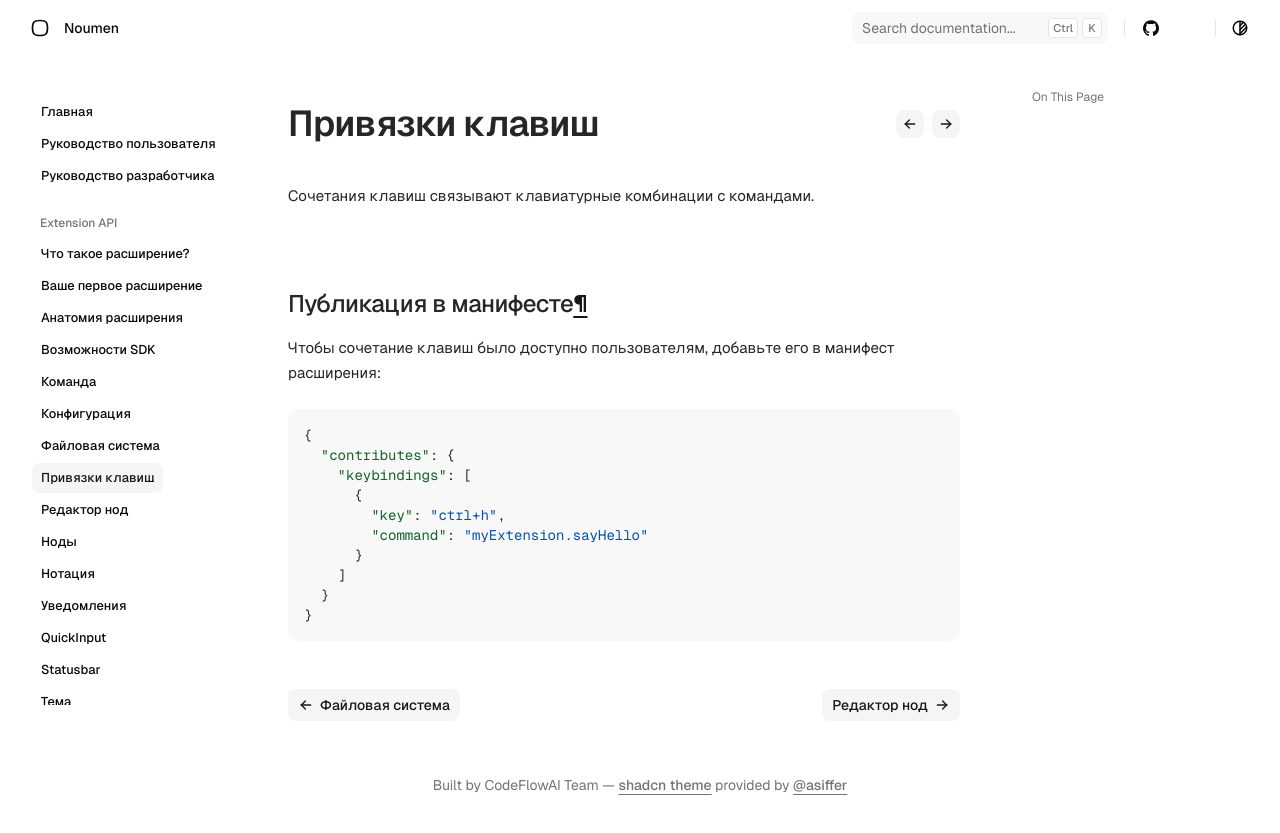

repository: noumen-caia/noumen_docs · page: extension/guides/keybinding/index.html · generator: mkdocs

# Сочетания клавиш

Сочетания клавиш связывают клавиатурные комбинации с командами.

## Публикация в манифесте

Чтобы сочетание клавиш было доступно пользователям, добавьте его в манифест расширения:

```json
{
  "contributes": {
    "keybindings": [
      {
        "key": "ctrl+h",
        "command": "myExtension.sayHello"
      }
    ]
  }
}
```
